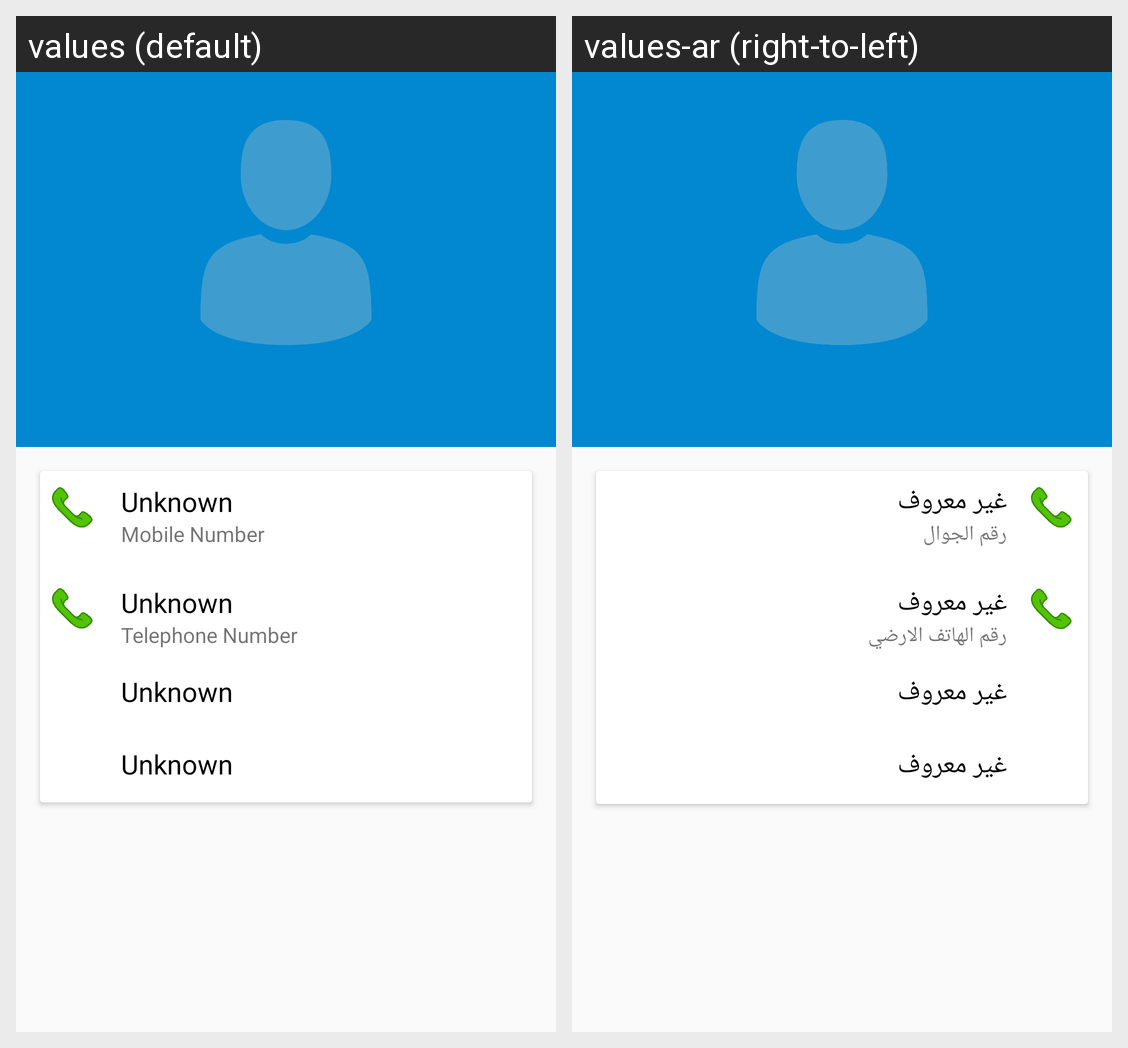

For this localized Android screen grid, give each drawn string resource with its value in every locale shown.
Android screen res/layout/activity_contact_info.xml rendered under 2 locales, left to right: values (default), values-ar (right-to-left). Device: Nexus 5 (rendered at 1080×1920; each locale shown at half size, 540×960, under a caption strip naming it); theme NoActionBarTheme.
Strings drawn on this screen, with the default value and each locale's value (text and hints the layout hard-codes, and strings that could not be matched under every locale, appear in the picture but are not listed):

unknown
  values: Unknown
  values-ar: غير معروف

mobile_number
  values: Mobile Number
  values-ar: رقم الجوال

telephone_number
  values: Telephone Number
  values-ar: رقم الهاتف الارضي
